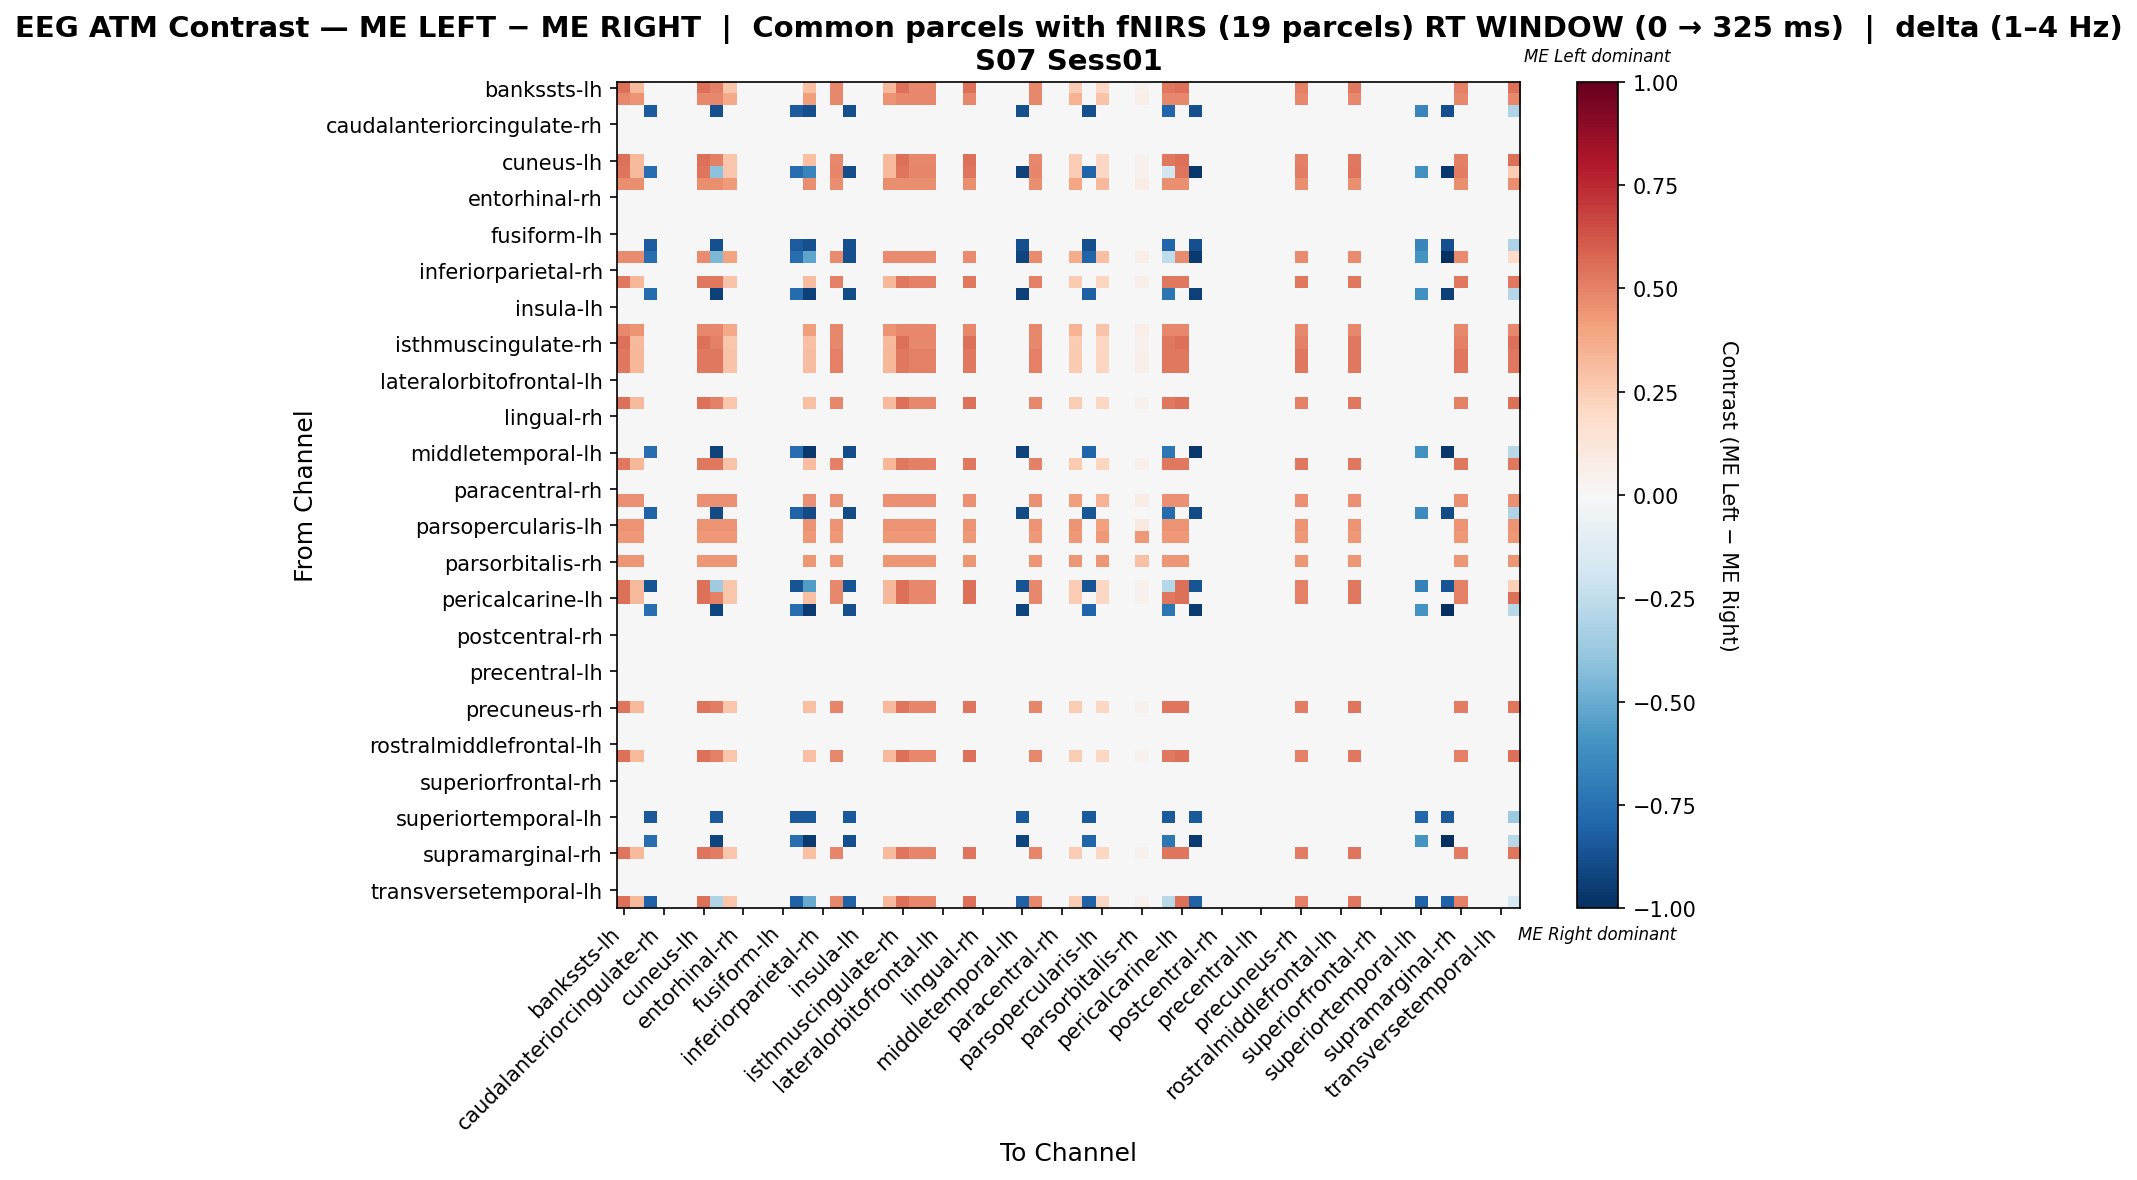

Data behind this chart, as committed beside it:
, bankssts-lh, bankssts-rh, caudalanteriorcingulate-lh, caudalanteriorcingulate-rh, caudalmiddlefrontal-lh, caudalmiddlefrontal-rh, cuneus-lh, cuneus-rh, entorhinal-lh, entorhinal-rh, frontalpole-lh, frontalpole-rh, fusiform-lh, fusiform-rh, inferiorparietal-lh, inferiorparietal-rh, inferiortemporal-lh, inferiortemporal-rh, insula-lh, insula-rh, isthmuscingulate-lh, isthmuscingulate-rh, lateraloccipital-lh
bankssts-lh, 0.5529, 0.3225, 0.0, 0.0, 0.0, 0.0, 0.5529, 0.5068, 0.2764, 0.0, 0.0, 0.0, 0.0, 0.0, 0.2995, 0.0, 0.4838, 0.0, 0.0, 0.0, 0.3225, 0.5529, 0.4838
bankssts-rh, 0.478, 0.4461, 0.0, 0.0, 0.0, 0.0, 0.478, 0.478, 0.3824, 0.0, 0.0, 0.0, 0.0, 0.0, 0.4143, 0.0, 0.478, 0.0, 0.0, 0.0, 0.4461, 0.478, 0.478
caudalanteriorcingulate-lh, 0.0, 0.0, -0.8332, 0.0, 0.0, 0.0, 0.0, -0.8771, 0.0, 0.0, 0.0, 0.0, 0.0, -0.8332, -0.8771, 0.0, 0.0, -0.8771, 0.0, 0.0, 0.0, 0.0, 0.0
caudalanteriorcingulate-rh, 0.0, 0.0, 0.0, 0.0, 0.0, 0.0, 0.0, 0.0, 0.0, 0.0, 0.0, 0.0, 0.0, 0.0, 0.0, 0.0, 0.0, 0.0, 0.0, 0.0, 0.0, 0.0, 0.0
caudalmiddlefrontal-lh, 0.0, 0.0, 0.0, 0.0, 0.0, 0.0, 0.0, 0.0, 0.0, 0.0, 0.0, 0.0, 0.0, 0.0, 0.0, 0.0, 0.0, 0.0, 0.0, 0.0, 0.0, 0.0, 0.0
caudalmiddlefrontal-rh, 0.0, 0.0, 0.0, 0.0, 0.0, 0.0, 0.0, 0.0, 0.0, 0.0, 0.0, 0.0, 0.0, 0.0, 0.0, 0.0, 0.0, 0.0, 0.0, 0.0, 0.0, 0.0, 0.0
cuneus-lh, 0.5529, 0.3225, 0.0, 0.0, 0.0, 0.0, 0.5529, 0.5068, 0.2764, 0.0, 0.0, 0.0, 0.0, 0.0, 0.2995, 0.0, 0.4838, 0.0, 0.0, 0.0, 0.3225, 0.5529, 0.4838
cuneus-rh, 0.5376, 0.3272, -0.7632, 0.0, 0.0, 0.0, 0.5376, -0.4096, 0.2805, 0.0, 0.0, 0.0, 0.0, -0.7632, -0.6602, 0.0, 0.4909, -0.8837, 0.0, 0.0, 0.3272, 0.5376, 0.4909
entorhinal-lh, 0.4637, 0.4637, 0.0, 0.0, 0.0, 0.0, 0.4637, 0.4637, 0.4281, 0.0, 0.0, 0.0, 0.0, 0.0, 0.4637, 0.0, 0.4637, 0.0, 0.0, 0.0, 0.4637, 0.4637, 0.4637
entorhinal-rh, 0.0, 0.0, 0.0, 0.0, 0.0, 0.0, 0.0, 0.0, 0.0, 0.0, 0.0, 0.0, 0.0, 0.0, 0.0, 0.0, 0.0, 0.0, 0.0, 0.0, 0.0, 0.0, 0.0
frontalpole-lh, 0.0, 0.0, 0.0, 0.0, 0.0, 0.0, 0.0, 0.0, 0.0, 0.0, 0.0, 0.0, 0.0, 0.0, 0.0, 0.0, 0.0, 0.0, 0.0, 0.0, 0.0, 0.0, 0.0
frontalpole-rh, 0.0, 0.0, 0.0, 0.0, 0.0, 0.0, 0.0, 0.0, 0.0, 0.0, 0.0, 0.0, 0.0, 0.0, 0.0, 0.0, 0.0, 0.0, 0.0, 0.0, 0.0, 0.0, 0.0
fusiform-lh, 0.0, 0.0, 0.0, 0.0, 0.0, 0.0, 0.0, 0.0, 0.0, 0.0, 0.0, 0.0, 0.0, 0.0, 0.0, 0.0, 0.0, 0.0, 0.0, 0.0, 0.0, 0.0, 0.0
fusiform-rh, 0.0, 0.0, -0.8332, 0.0, 0.0, 0.0, 0.0, -0.8771, 0.0, 0.0, 0.0, 0.0, 0.0, -0.8332, -0.8771, 0.0, 0.0, -0.8771, 0.0, 0.0, 0.0, 0.0, 0.0
inferiorparietal-lh, 0.4696, 0.4696, -0.76, 0.0, 0.0, 0.0, 0.4696, -0.4504, 0.4025, 0.0, 0.0, 0.0, 0.0, -0.76, -0.5239, 0.0, 0.4696, -0.88, 0.0, 0.0, 0.4696, 0.4696, 0.4696
inferiorparietal-rh, 0.0, 0.0, 0.0, 0.0, 0.0, 0.0, 0.0, 0.0, 0.0, 0.0, 0.0, 0.0, 0.0, 0.0, 0.0, 0.0, 0.0, 0.0, 0.0, 0.0, 0.0, 0.0, 0.0
inferiortemporal-lh, 0.5245, 0.3338, 0.0, 0.0, 0.0, 0.0, 0.5245, 0.5245, 0.2861, 0.0, 0.0, 0.0, 0.0, 0.0, 0.3099, 0.0, 0.5006, 0.0, 0.0, 0.0, 0.3338, 0.5245, 0.5006
inferiortemporal-rh, 0.0, 0.0, -0.7729, 0.0, 0.0, 0.0, 0.0, -0.9357, 0.0, 0.0, 0.0, 0.0, 0.0, -0.7729, -0.9357, 0.0, 0.0, -0.895, 0.0, 0.0, 0.0, 0.0, 0.0
insula-lh, 0.0, 0.0, 0.0, 0.0, 0.0, 0.0, 0.0, 0.0, 0.0, 0.0, 0.0, 0.0, 0.0, 0.0, 0.0, 0.0, 0.0, 0.0, 0.0, 0.0, 0.0, 0.0, 0.0
insula-rh, 0.0, 0.0, 0.0, 0.0, 0.0, 0.0, 0.0, 0.0, 0.0, 0.0, 0.0, 0.0, 0.0, 0.0, 0.0, 0.0, 0.0, 0.0, 0.0, 0.0, 0.0, 0.0, 0.0
isthmuscingulate-lh, 0.478, 0.4461, 0.0, 0.0, 0.0, 0.0, 0.478, 0.478, 0.3824, 0.0, 0.0, 0.0, 0.0, 0.0, 0.4143, 0.0, 0.478, 0.0, 0.0, 0.0, 0.4461, 0.478, 0.478
isthmuscingulate-rh, 0.5529, 0.3225, 0.0, 0.0, 0.0, 0.0, 0.5529, 0.5068, 0.2764, 0.0, 0.0, 0.0, 0.0, 0.0, 0.2995, 0.0, 0.4838, 0.0, 0.0, 0.0, 0.3225, 0.5529, 0.4838
lateraloccipital-lh, 0.5245, 0.3338, 0.0, 0.0, 0.0, 0.0, 0.5245, 0.5245, 0.2861, 0.0, 0.0, 0.0, 0.0, 0.0, 0.3099, 0.0, 0.5006, 0.0, 0.0, 0.0, 0.3338, 0.5245, 0.5006
lateraloccipital-rh, 0.5245, 0.3338, 0.0, 0.0, 0.0, 0.0, 0.5245, 0.5245, 0.2861, 0.0, 0.0, 0.0, 0.0, 0.0, 0.3099, 0.0, 0.5006, 0.0, 0.0, 0.0, 0.3338, 0.5245, 0.5006
lateralorbitofrontal-lh, 0.0, 0.0, 0.0, 0.0, 0.0, 0.0, 0.0, 0.0, 0.0, 0.0, 0.0, 0.0, 0.0, 0.0, 0.0, 0.0, 0.0, 0.0, 0.0, 0.0, 0.0, 0.0, 0.0
lateralorbitofrontal-rh, 0.0, 0.0, 0.0, 0.0, 0.0, 0.0, 0.0, 0.0, 0.0, 0.0, 0.0, 0.0, 0.0, 0.0, 0.0, 0.0, 0.0, 0.0, 0.0, 0.0, 0.0, 0.0, 0.0
lingual-lh, 0.5529, 0.3225, 0.0, 0.0, 0.0, 0.0, 0.5529, 0.5068, 0.2764, 0.0, 0.0, 0.0, 0.0, 0.0, 0.2995, 0.0, 0.4838, 0.0, 0.0, 0.0, 0.3225, 0.5529, 0.4838
lingual-rh, 0.0, 0.0, 0.0, 0.0, 0.0, 0.0, 0.0, 0.0, 0.0, 0.0, 0.0, 0.0, 0.0, 0.0, 0.0, 0.0, 0.0, 0.0, 0.0, 0.0, 0.0, 0.0, 0.0
medialorbitofrontal-lh, 0.0, 0.0, 0.0, 0.0, 0.0, 0.0, 0.0, 0.0, 0.0, 0.0, 0.0, 0.0, 0.0, 0.0, 0.0, 0.0, 0.0, 0.0, 0.0, 0.0, 0.0, 0.0, 0.0
medialorbitofrontal-rh, 0.0, 0.0, 0.0, 0.0, 0.0, 0.0, 0.0, 0.0, 0.0, 0.0, 0.0, 0.0, 0.0, 0.0, 0.0, 0.0, 0.0, 0.0, 0.0, 0.0, 0.0, 0.0, 0.0
middletemporal-lh, 0.0, 0.0, -0.7632, 0.0, 0.0, 0.0, 0.0, -0.9239, 0.0, 0.0, 0.0, 0.0, 0.0, -0.7632, -0.964, 0.0, 0.0, -0.8837, 0.0, 0.0, 0.0, 0.0, 0.0
middletemporal-rh, 0.5245, 0.3338, 0.0, 0.0, 0.0, 0.0, 0.5245, 0.5245, 0.2861, 0.0, 0.0, 0.0, 0.0, 0.0, 0.3099, 0.0, 0.5006, 0.0, 0.0, 0.0, 0.3338, 0.5245, 0.5006
paracentral-lh, 0.0, 0.0, 0.0, 0.0, 0.0, 0.0, 0.0, 0.0, 0.0, 0.0, 0.0, 0.0, 0.0, 0.0, 0.0, 0.0, 0.0, 0.0, 0.0, 0.0, 0.0, 0.0, 0.0
paracentral-rh, 0.0, 0.0, 0.0, 0.0, 0.0, 0.0, 0.0, 0.0, 0.0, 0.0, 0.0, 0.0, 0.0, 0.0, 0.0, 0.0, 0.0, 0.0, 0.0, 0.0, 0.0, 0.0, 0.0
parahippocampal-lh, 0.4589, 0.4589, 0.0, 0.0, 0.0, 0.0, 0.4589, 0.4589, 0.4589, 0.0, 0.0, 0.0, 0.0, 0.0, 0.4589, 0.0, 0.4589, 0.0, 0.0, 0.0, 0.4589, 0.4589, 0.4589
parahippocampal-rh, 0.0, 0.0, -0.8109, 0.0, 0.0, 0.0, 0.0, -0.8962, 0.0, 0.0, 0.0, 0.0, 0.0, -0.8109, -0.8962, 0.0, 0.0, -0.8962, 0.0, 0.0, 0.0, 0.0, 0.0
parsopercularis-lh, 0.4531, 0.4531, 0.0, 0.0, 0.0, 0.0, 0.4531, 0.4531, 0.4531, 0.0, 0.0, 0.0, 0.0, 0.0, 0.4531, 0.0, 0.4531, 0.0, 0.0, 0.0, 0.4531, 0.4531, 0.4531
parsopercularis-rh, 0.4345, 0.4345, 0.0, 0.0, 0.0, 0.0, 0.4345, 0.4345, 0.4345, 0.0, 0.0, 0.0, 0.0, 0.0, 0.4345, 0.0, 0.4345, 0.0, 0.0, 0.0, 0.4345, 0.4345, 0.4345
parsorbitalis-lh, 0.0, 0.0, 0.0, 0.0, 0.0, 0.0, 0.0, 0.0, 0.0, 0.0, 0.0, 0.0, 0.0, 0.0, 0.0, 0.0, 0.0, 0.0, 0.0, 0.0, 0.0, 0.0, 0.0
parsorbitalis-rh, 0.4412, 0.4412, 0.0, 0.0, 0.0, 0.0, 0.4412, 0.4412, 0.4412, 0.0, 0.0, 0.0, 0.0, 0.0, 0.4412, 0.0, 0.4412, 0.0, 0.0, 0.0, 0.4412, 0.4412, 0.4412
parstriangularis-lh, 0.0, 0.0, 0.0, 0.0, 0.0, 0.0, 0.0, 0.0, 0.0, 0.0, 0.0, 0.0, 0.0, 0.0, 0.0, 0.0, 0.0, 0.0, 0.0, 0.0, 0.0, 0.0, 0.0
parstriangularis-rh, 0.5529, 0.3225, -0.8609, 0.0, 0.0, 0.0, 0.5529, -0.3541, 0.2764, 0.0, 0.0, 0.0, 0.0, -0.8609, -0.5614, 0.0, 0.4838, -0.8609, 0.0, 0.0, 0.3225, 0.5529, 0.4838
pericalcarine-lh, 0.5529, 0.3225, 0.0, 0.0, 0.0, 0.0, 0.5529, 0.5068, 0.2764, 0.0, 0.0, 0.0, 0.0, 0.0, 0.2995, 0.0, 0.4838, 0.0, 0.0, 0.0, 0.3225, 0.5529, 0.4838
pericalcarine-rh, 0.0, 0.0, -0.76, 0.0, 0.0, 0.0, 0.0, -0.92, 0.0, 0.0, 0.0, 0.0, 0.0, -0.76, -0.96, 0.0, 0.0, -0.88, 0.0, 0.0, 0.0, 0.0, 0.0
postcentral-lh, 0.0, 0.0, 0.0, 0.0, 0.0, 0.0, 0.0, 0.0, 0.0, 0.0, 0.0, 0.0, 0.0, 0.0, 0.0, 0.0, 0.0, 0.0, 0.0, 0.0, 0.0, 0.0, 0.0
postcentral-rh, 0.0, 0.0, 0.0, 0.0, 0.0, 0.0, 0.0, 0.0, 0.0, 0.0, 0.0, 0.0, 0.0, 0.0, 0.0, 0.0, 0.0, 0.0, 0.0, 0.0, 0.0, 0.0, 0.0
posteriorcingulate-lh, 0.0, 0.0, 0.0, 0.0, 0.0, 0.0, 0.0, 0.0, 0.0, 0.0, 0.0, 0.0, 0.0, 0.0, 0.0, 0.0, 0.0, 0.0, 0.0, 0.0, 0.0, 0.0, 0.0
posteriorcingulate-rh, 0.0, 0.0, 0.0, 0.0, 0.0, 0.0, 0.0, 0.0, 0.0, 0.0, 0.0, 0.0, 0.0, 0.0, 0.0, 0.0, 0.0, 0.0, 0.0, 0.0, 0.0, 0.0, 0.0
precentral-lh, 0.0, 0.0, 0.0, 0.0, 0.0, 0.0, 0.0, 0.0, 0.0, 0.0, 0.0, 0.0, 0.0, 0.0, 0.0, 0.0, 0.0, 0.0, 0.0, 0.0, 0.0, 0.0, 0.0
precentral-rh, 0.0, 0.0, 0.0, 0.0, 0.0, 0.0, 0.0, 0.0, 0.0, 0.0, 0.0, 0.0, 0.0, 0.0, 0.0, 0.0, 0.0, 0.0, 0.0, 0.0, 0.0, 0.0, 0.0
precuneus-lh, 0.0, 0.0, 0.0, 0.0, 0.0, 0.0, 0.0, 0.0, 0.0, 0.0, 0.0, 0.0, 0.0, 0.0, 0.0, 0.0, 0.0, 0.0, 0.0, 0.0, 0.0, 0.0, 0.0
precuneus-rh, 0.5376, 0.3272, 0.0, 0.0, 0.0, 0.0, 0.5376, 0.5142, 0.2805, 0.0, 0.0, 0.0, 0.0, 0.0, 0.3039, 0.0, 0.4909, 0.0, 0.0, 0.0, 0.3272, 0.5376, 0.4909
rostralanteriorcingulate-lh, 0.0, 0.0, 0.0, 0.0, 0.0, 0.0, 0.0, 0.0, 0.0, 0.0, 0.0, 0.0, 0.0, 0.0, 0.0, 0.0, 0.0, 0.0, 0.0, 0.0, 0.0, 0.0, 0.0
rostralanteriorcingulate-rh, 0.0, 0.0, 0.0, 0.0, 0.0, 0.0, 0.0, 0.0, 0.0, 0.0, 0.0, 0.0, 0.0, 0.0, 0.0, 0.0, 0.0, 0.0, 0.0, 0.0, 0.0, 0.0, 0.0
rostralmiddlefrontal-lh, 0.0, 0.0, 0.0, 0.0, 0.0, 0.0, 0.0, 0.0, 0.0, 0.0, 0.0, 0.0, 0.0, 0.0, 0.0, 0.0, 0.0, 0.0, 0.0, 0.0, 0.0, 0.0, 0.0
rostralmiddlefrontal-rh, 0.5529, 0.3225, 0.0, 0.0, 0.0, 0.0, 0.5529, 0.5068, 0.2764, 0.0, 0.0, 0.0, 0.0, 0.0, 0.2995, 0.0, 0.4838, 0.0, 0.0, 0.0, 0.3225, 0.5529, 0.4838
superiorfrontal-lh, 0.0, 0.0, 0.0, 0.0, 0.0, 0.0, 0.0, 0.0, 0.0, 0.0, 0.0, 0.0, 0.0, 0.0, 0.0, 0.0, 0.0, 0.0, 0.0, 0.0, 0.0, 0.0, 0.0
superiorfrontal-rh, 0.0, 0.0, 0.0, 0.0, 0.0, 0.0, 0.0, 0.0, 0.0, 0.0, 0.0, 0.0, 0.0, 0.0, 0.0, 0.0, 0.0, 0.0, 0.0, 0.0, 0.0, 0.0, 0.0
superiorparietal-lh, 0.0, 0.0, 0.0, 0.0, 0.0, 0.0, 0.0, 0.0, 0.0, 0.0, 0.0, 0.0, 0.0, 0.0, 0.0, 0.0, 0.0, 0.0, 0.0, 0.0, 0.0, 0.0, 0.0
superiorparietal-rh, 0.0, 0.0, 0.0, 0.0, 0.0, 0.0, 0.0, 0.0, 0.0, 0.0, 0.0, 0.0, 0.0, 0.0, 0.0, 0.0, 0.0, 0.0, 0.0, 0.0, 0.0, 0.0, 0.0
... 8 more rows
